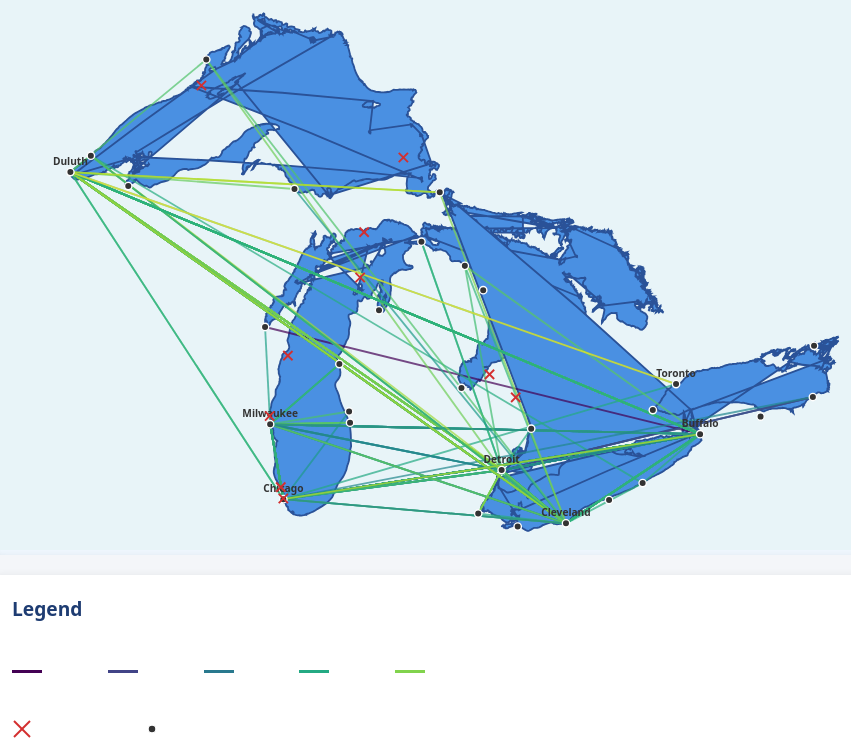
D3 v7 page, settled after 480 driven frames (8 s of simulated time); the page loaded 1 data file(s).


// ── data.js
// Great Lakes GeoJSON data with enhanced detailed shoreline
// Enhanced resolution for more accurate coastline representation
const greatLakesGeoJSON = {
  "type": "FeatureCollection",
  "features": [
    {
      "type": "Feature",
      "properties": {
        "name": "Lake Superior",
        "area_km2": 82100
      },
      "geometry": {
        "type": "Polygon",
        "coordinates": [[
          // Western shore (Duluth to Thunder Bay)
          [-92.09, 46.78], [-92.05, 46.82], [-91.98, 46.88], [-91.90, 46.93],
          [-91.80, 46.96], [-91.70, 46.98], [-91.60, 46.98], [-91.50, 47.02],
          [-91.40, 47.06], [-91.28, 47.10], [-91.15, 47.12], [-91.02, 47.16],
          [-90.90, 47.20], [-90.82, 47.20], [-90.72, 47.24], [-90.60, 47.30],
          [-90.48, 47.38], [-90.35, 47.45], [-90.20, 47.53], [-90.05, 47.65],
          [-89.90, 47.75], [-89.70, 47.88], [-89.50, 48.01], [-89.35, 48.08],
          [-89.15, 48.14], [-88.95, 48.19], [-88.75, 48.22], [-88.60, 48.23],
          [-88.38, 48.24], [-88.20, 48.23], [-88.00, 48.20], [-87.80, 48.18],
          [-87.60, 48.15], [-87.48, 48.12], [-87.30, 48.06], [-87.10, 47.98],
          [-86.95, 47.92], [-86.82, 47.81], [-86.70, 47.75], [-86.55, 47.68],
          [-86.40, 47.62], [-86.22, 47.55], [-86.10, 47.48], [-85.98, 47.41],
          [-85.85, 47.36], [-85.70, 47.30], [-85.55, 47.24], [-85.40, 47.18],
          [-85.30, 47.14], [-85.24, 47.10], [-85.15, 47.05], [-85.00, 46.98],
          [-84.88, 46.91], [-84.78, 46.85], [-84.73, 46.81], [-84.68, 46.77],
          [-84.62, 46.72], [-84.58, 46.67], [-84.54, 46.62], [-84.50, 46.54],
          [-84.48, 46.48], [-84.45, 46.42], [-84.42, 46.40], [-84.40, 46.38],
          [-84.37, 46.36],
          // Southern shore (Sault Ste. Marie to Duluth via US shore)
          [-84.40, 46.32], [-84.45, 46.28], [-84.50, 46.26], [-84.52, 46.25],
          [-84.55, 46.24], [-84.60, 46.26], [-84.68, 46.30], [-84.75, 46.36],
          [-84.80, 46.42], [-84.88, 46.44], [-84.98, 46.46], [-85.05, 46.47],
          [-85.10, 46.49], [-85.18, 46.53], [-85.28, 46.58], [-85.40, 46.65],
          [-85.53, 46.73], [-85.65, 46.78], [-85.78, 46.84], [-85.90, 46.88],
          [-86.02, 46.92], [-86.15, 46.95], [-86.30, 46.95], [-86.42, 46.94],
          [-86.48, 46.93], [-86.52, 46.93], [-86.60, 46.91], [-86.70, 46.88],
          [-86.80, 46.85], [-86.88, 46.82], [-86.95, 46.78], [-87.02, 46.73],
          [-87.10, 46.68], [-87.18, 46.63], [-87.25, 46.58], [-87.30, 46.55],
          [-87.35, 46.53], [-87.42, 46.50], [-87.52, 46.48], [-87.62, 46.46],
          [-87.70, 46.44], [-87.78, 46.42], [-87.85, 46.44], [-87.92, 46.47],
          [-88.02, 46.50], [-88.12, 46.54], [-88.22, 46.57], [-88.35, 46.60],
          [-88.48, 46.64], [-88.55, 46.66], [-88.62, 46.68], [-88.72, 46.69],
          [-88.85, 46.70], [-88.95, 46.70], [-89.08, 46.70], [-89.20, 46.69],
          [-89.35, 46.68], [-89.50, 46.68], [-89.62, 46.67], [-89.75, 46.65],
          [-89.88, 46.62], [-90.00, 46.60], [-90.15, 46.58], [-90.30, 46.56],
          [-90.42, 46.57], [-90.55, 46.58], [-90.68, 46.60], [-90.80, 46.63],
          [-90.88, 46.65], [-90.97, 46.67], [-91.05, 46.68], [-91.15, 46.69],
          [-91.25, 46.70], [-91.32, 46.70], [-91.35, 46.71], [-91.42, 46.72],
          [-91.52, 46.73], [-91.62, 46.74], [-91.70, 46.75], [-91.78, 46.76],
          [-91.88, 46.76], [-91.98, 46.77], [-92.09, 46.78]
        ]]
      }
    },
    {
      "type": "Feature",
      "properties": {
        "name": "Lake Michigan",
        "area_km2": 58000
      },
      "geometry": {
        "type": "Polygon",
        "coordinates": [[
          // Northern shore
          [-87.03, 45.85], [-86.90, 45.83], [-86.75, 45.81], [-86.62, 45.80],
          [-86.49, 45.79], [-86.35, 45.78], [-86.20, 45.78], [-86.05, 45.78],
          [-85.89, 45.78], [-85.75, 45.82], [-85.60, 45.88], [-85.48, 45.92],
          [-85.41, 45.94], [-85.30, 45.96], [-85.18, 45.97], [-85.05, 45.97],
          [-84.92, 45.90], [-84.85, 45.83], [-84.79, 45.75], [-84.76, 45.65],
          [-84.74, 45.57], [-84.73, 45.49], [-84.75, 45.42], [-84.80, 45.35],
          [-84.88, 45.30], [-84.95, 45.27],
          // Eastern shore (Michigan)
          [-85.05, 45.20], [-85.18, 45.12], [-85.28, 45.08], [-85.39, 45.04],
          [-85.48, 44.95], [-85.54, 44.90], [-85.58, 44.85], [-85.65, 44.82],
          [-85.75, 44.80], [-85.85, 44.78], [-85.89, 44.77], [-85.98, 44.72],
          [-86.05, 44.68], [-86.10, 44.63], [-86.14, 44.60], [-86.18, 44.58],
          [-86.20, 44.52], [-86.22, 44.46], [-86.24, 44.43], [-86.26, 44.40],
          [-86.30, 44.32], [-86.34, 44.24], [-86.37, 44.20], [-86.39, 44.17],
          [-86.42, 44.08], [-86.44, 44.00], [-86.46, 43.96], [-86.47, 43.92],
          [-86.50, 43.82], [-86.52, 43.76], [-86.53, 43.72], [-86.54, 43.69],
          [-86.56, 43.58], [-86.57, 43.50], [-86.58, 43.46], [-86.58, 43.42],
          [-86.59, 43.30], [-86.59, 43.22], [-86.59, 43.18], [-86.59, 43.15],
          [-86.58, 43.02], [-86.57, 42.92], [-86.56, 42.87], [-86.55, 42.82],
          [-86.53, 42.72], [-86.52, 42.67], [-86.51, 42.62], [-86.51, 42.52],
          [-86.51, 42.45], [-86.51, 42.42], [-86.51, 42.38], [-86.52, 42.28],
          [-86.53, 42.18], [-86.54, 42.12], [-86.54, 42.08], [-86.58, 42.00],
          [-86.65, 41.90], [-86.70, 41.83], [-86.74, 41.80], [-86.78, 41.77],
          [-86.85, 41.73], [-86.92, 41.70], [-86.98, 41.68], [-87.04, 41.67],
          // Southern shore (Illinois/Indiana)
          [-87.12, 41.65], [-87.20, 41.63], [-87.25, 41.62], [-87.30, 41.61],
          [-87.38, 41.64], [-87.45, 41.70], [-87.50, 41.75], [-87.53, 41.79],
          [-87.58, 41.88], [-87.62, 41.96], [-87.65, 42.00], [-87.68, 42.05],
          [-87.70, 42.15], [-87.73, 42.24], [-87.75, 42.28], [-87.76, 42.32],
          [-87.78, 42.42], [-87.79, 42.49], [-87.79, 42.52], [-87.79, 42.56],
          [-87.78, 42.68], [-87.76, 42.76], [-87.76, 42.79], [-87.75, 42.83],
          [-87.74, 42.95], [-87.73, 43.05], [-87.73, 43.10], [-87.73, 43.15],
          [-87.74, 43.28], [-87.74, 43.37], [-87.74, 43.42], [-87.74, 43.46],
          [-87.76, 43.60], [-87.77, 43.72], [-87.78, 43.78], [-87.79, 43.84],
          [-87.80, 43.98], [-87.80, 44.09], [-87.80, 44.14], [-87.80, 44.18],
          [-87.79, 44.32], [-87.78, 44.42], [-87.78, 44.47], [-87.77, 44.51],
          [-87.74, 44.62], [-87.71, 44.72], [-87.69, 44.80], [-87.67, 44.87],
          // Western shore (Wisconsin)
          [-87.62, 44.98], [-87.59, 45.08], [-87.57, 45.13], [-87.55, 45.18],
          [-87.50, 45.28], [-87.46, 45.35], [-87.43, 45.39], [-87.40, 45.42],
          [-87.33, 45.50], [-87.28, 45.57], [-87.25, 45.60], [-87.22, 45.63],
          [-87.15, 45.70], [-87.10, 45.77], [-87.06, 45.81], [-87.03, 45.85]
        ]]
      }
    },
    {
      "type": "Feature",
      "properties": {
        "name": "Lake Huron",
        "area_km2": 59600
      },
      "geometry": {
        "type": "Polygon",
        "coordinates": [[
          // Northern connection to Superior
          [-84.73, 46.81], [-84.65, 46.72], [-84.58, 46.63], [-84.52, 46.58],
          [-84.50, 46.54], [-84.45, 46.48], [-84.42, 46.42], [-84.40, 46.38],
          [-84.37, 46.36], [-84.25, 46.28], [-84.10, 46.20], [-83.95, 46.16],
          [-83.85, 46.12], [-83.72, 46.10], [-83.60, 46.09], [-83.54, 46.09],
          [-83.49, 46.09], [-83.46, 46.04], [-83.44, 46.00], [-83.42, 45.97],
          [-83.46, 45.92], [-83.50, 45.87], [-83.54, 45.84], [-83.56, 45.82],
          [-83.65, 45.78], [-83.74, 45.76], [-83.78, 45.75], [-83.82, 45.74],
          [-83.92, 45.70], [-84.00, 45.68], [-84.05, 45.66], [-84.09, 45.65],
          [-84.15, 45.58], [-84.18, 45.53], [-84.19, 45.50], [-84.20, 45.48],
          [-84.18, 45.40], [-84.14, 45.34], [-84.12, 45.31], [-84.09, 45.28],
          [-84.00, 45.22], [-83.93, 45.18], [-83.89, 45.16], [-83.86, 45.14],
          [-83.78, 45.10], [-83.70, 45.08], [-83.66, 45.07], [-83.62, 45.06],
          [-83.55, 45.02], [-83.50, 45.00], [-83.48, 44.99], [-83.46, 44.98],
          [-83.40, 44.94], [-83.37, 44.91], [-83.35, 44.89], [-83.34, 44.87],
          [-83.30, 44.82], [-83.26, 44.78], [-83.24, 44.76], [-83.22, 44.75],
          [-83.16, 44.68], [-83.11, 44.63], [-83.08, 44.61], [-83.05, 44.59],
          [-82.98, 44.52], [-82.95, 44.48], [-82.93, 44.46], [-82.92, 44.45],
          [-82.85, 44.36], [-82.79, 44.29], [-82.76, 44.25], [-82.73, 44.22],
          [-82.68, 44.14], [-82.64, 44.09], [-82.62, 44.06], [-82.60, 44.04],
          [-82.57, 43.96], [-82.55, 43.90], [-82.54, 43.87], [-82.53, 43.84],
          [-82.49, 43.74], [-82.46, 43.68], [-82.44, 43.65], [-82.42, 43.62],
          [-82.38, 43.55], [-82.34, 43.50], [-82.32, 43.47], [-82.30, 43.45],
          [-82.26, 43.38], [-82.22, 43.32], [-82.20, 43.29], [-82.18, 43.27],
          [-82.12, 43.22], [-82.07, 43.19], [-82.04, 43.17], [-82.01, 43.16],
          [-81.92, 43.13], [-81.86, 43.11], [-81.82, 43.09], [-81.79, 43.08],
          [-81.68, 43.06], [-81.58, 43.05], [-81.53, 43.04], [-81.49, 43.04],
          [-81.38, 43.01], [-81.32, 42.98], [-81.29, 42.97], [-81.26, 42.95],
          [-81.20, 42.91], [-81.16, 42.88], [-81.14, 42.87], [-81.13, 42.86],
          [-81.08, 42.81], [-81.05, 42.78], [-81.03, 42.76], [-81.01, 42.75],
          // Western shore
          [-81.05, 42.77], [-81.12, 42.78], [-81.20, 42.78], [-81.25, 42.78],
          [-81.29, 42.78], [-81.40, 42.82], [-81.50, 42.86], [-81.58, 42.88],
          [-81.67, 42.91], [-81.80, 42.97], [-81.92, 43.02], [-81.98, 43.05],
          [-82.05, 43.08], [-82.15, 43.15], [-82.23, 43.20], [-82.27, 43.23],
          [-82.31, 43.26], [-82.38, 43.35], [-82.45, 43.42], [-82.49, 43.46],
          [-82.52, 43.50], [-82.58, 43.59], [-82.65, 43.67], [-82.69, 43.71],
          [-82.72, 43.75], [-82.77, 43.85], [-82.82, 43.94], [-82.84, 43.99],
          [-82.86, 44.02], [-82.92, 44.10], [-82.98, 44.16], [-83.00, 44.19],
          [-83.03, 44.22], [-83.09, 44.29], [-83.16, 44.35], [-83.19, 44.38],
          [-83.22, 44.41], [-83.28, 44.49], [-83.36, 44.56], [-83.39, 44.59],
          [-83.43, 44.62], [-83.50, 44.68], [-83.58, 44.73], [-83.62, 44.76],
          [-83.65, 44.78], [-83.73, 44.85], [-83.81, 44.90], [-83.85, 44.93],
          [-83.89, 44.96], [-83.96, 45.03], [-84.04, 45.09], [-84.07, 45.12],
          [-84.11, 45.15], [-84.18, 45.24], [-84.24, 45.31], [-84.27, 45.34],
          [-84.29, 45.38], [-84.34, 45.47], [-84.38, 45.54], [-84.40, 45.57],
          [-84.42, 45.60], [-84.46, 45.69], [-84.51, 45.76], [-84.53, 45.79],
          [-84.55, 45.82], [-84.60, 45.92], [-84.65, 46.00], [-84.67, 46.04],
          [-84.70, 46.08], [-84.73, 46.17], [-84.76, 46.23], [-84.77, 46.26],
          [-84.79, 46.29], [-84.80, 46.38], [-84.80, 46.44], [-84.80, 46.47],
          [-84.80, 46.50], [-84.78, 46.60], [-84.76, 46.70], [-84.75, 46.76],
          [-84.73, 46.81]
        ]]
      }
    },
    {
      "type": "Feature",
      "properties": {
        "name": "Lake Erie",
        "area_km2": 25700
      },
      "geometry": {
        "type": "Polygon",
        "coordinates": [[
          // Northern/Western shore
          [-83.15, 41.99], [-83.08, 41.90], [-83.00, 41.80], [-82.95, 41.76],
          [-82.89, 41.72], [-82.84, 41.68], [-82.80, 41.65], [-82.78, 41.63],
          [-82.75, 41.61], [-82.68, 41.59], [-82.60, 41.57], [-82.55, 41.56],
          [-82.50, 41.55], [-82.38, 41.56], [-82.28, 41.58], [-82.24, 41.59],
          [-82.20, 41.50], [-82.08, 41.54], [-81.98, 41.58], [-81.92, 41.60],
          [-81.85, 41.61], [-81.75, 41.65], [-81.63, 41.69], [-81.57, 41.71],
          [-81.51, 41.73], [-81.40, 41.77], [-81.28, 41.81], [-81.22, 41.82],
          [-81.17, 41.84], [-81.05, 41.89], [-80.92, 41.93], [-80.85, 41.95],
          [-80.78, 41.96], [-80.65, 42.00], [-80.51, 42.04], [-80.44, 42.06],
          [-80.37, 42.08], [-80.25, 42.11], [-80.15, 42.14], [-80.10, 42.15],
          [-80.05, 42.16], [-79.95, 42.20], [-79.85, 42.23], [-79.80, 42.25],
          [-79.76, 42.27], [-79.60, 42.38], [-79.42, 42.52], [-79.28, 42.64],
          [-79.15, 42.72], [-79.10, 42.75], [-79.05, 42.78], [-78.99, 42.81],
          [-78.95, 42.83], [-78.93, 42.84], [-78.91, 42.85],
          // Eastern shore
          [-78.90, 42.88], [-78.89, 42.91], [-78.89, 42.93], [-78.89, 42.95],
          [-78.90, 42.98], [-78.92, 43.00], [-78.93, 43.02], [-78.95, 43.03],
          [-78.98, 43.06], [-79.01, 43.08], [-79.02, 43.10], [-79.04, 43.11],
          [-79.11, 43.14], [-79.18, 43.16], [-79.21, 43.18], [-79.25, 43.19],
          [-79.35, 43.21], [-79.45, 43.23], [-79.50, 43.23], [-79.56, 43.25],
          [-79.68, 43.25], [-79.78, 43.25], [-79.83, 43.24], [-79.88, 43.24],
          [-80.02, 43.20], [-80.12, 43.18], [-80.16, 43.17], [-80.20, 43.17],
          [-80.30, 43.13], [-80.38, 43.10], [-80.42, 43.09], [-80.47, 43.07],
          [-80.55, 43.03], [-80.63, 43.00], [-80.67, 42.98], [-80.71, 42.96],
          [-80.82, 42.91], [-80.91, 42.88], [-80.96, 42.86], [-81.01, 42.85],
          [-81.10, 42.82], [-81.18, 42.80], [-81.22, 42.79], [-81.25, 42.78],
          [-81.35, 42.75], [-81.44, 42.73], [-81.49, 42.72], [-81.54, 42.72],
          [-81.65, 42.70], [-81.74, 42.69], [-81.79, 42.69], [-81.84, 42.68],
          [-81.96, 42.66], [-82.07, 42.65], [-82.12, 42.65], [-82.18, 42.65],
          [-82.30, 42.64], [-82.40, 42.63], [-82.45, 42.63], [-82.51, 42.63],
          [-82.62, 42.65], [-82.72, 42.67], [-82.77, 42.68], [-82.83, 42.69],
          [-82.88, 42.73], [-82.92, 42.76], [-82.94, 42.78], [-82.96, 42.80],
          [-83.00, 42.85], [-83.04, 42.89], [-83.06, 42.91], [-83.08, 42.93],
          [-83.11, 43.00], [-83.13, 43.04], [-83.13, 43.07], [-83.13, 43.09],
          [-83.16, 43.15], [-83.18, 43.19], [-83.19, 43.21], [-83.20, 43.23],
          [-83.18, 43.20], [-83.16, 43.16], [-83.14, 43.13], [-83.12, 43.10],
          [-83.11, 43.02], [-83.10, 42.97], [-83.10, 42.95], [-83.10, 42.93],
          [-83.11, 42.85], [-83.12, 42.82], [-83.13, 42.80], [-83.14, 42.78],
          [-83.16, 42.68], [-83.17, 42.62], [-83.18, 42.59], [-83.18, 42.62],
          [-83.19, 42.52], [-83.19, 42.48], [-83.19, 42.47], [-83.20, 42.45],
          [-83.20, 42.38], [-83.19, 42.33], [-83.19, 42.30], [-83.19, 42.28],
          [-83.18, 42.20], [-83.17, 42.14], [-83.16, 42.11], [-83.15, 42.09],
          [-83.15, 42.04], [-83.15, 42.01], [-83.15, 42.00], [-83.15, 41.99]
        ]]
      }
    },
    {
      "type": "Feature",
      "properties": {
        "name": "Lake Ontario",
        "area_km2": 19000
      },
      "geometry": {
        "type": "Polygon",
        "coordinates": [[
          // Connection to Erie
          [-79.88, 43.24], [-79.78, 43.25], [-79.68, 43.25], [-79.62, 43.25],
          [-79.56, 43.25], [-79.45, 43.23], [-79.35, 43.21], [-79.30, 43.20],
          [-79.25, 43.19], [-79.18, 43.16], [-79.11, 43.14], [-79.07, 43.12],
          [-79.04, 43.11], [-78.99, 43.07], [-78.97, 43.05], [-78.96, 43.04],
          [-78.95, 43.03], [-78.93, 43.00], [-78.92, 42.98], [-78.91, 42.96],
          [-78.91, 42.95], [-78.90, 42.92], [-78.90, 42.90], [-78.89, 42.88],
          [-78.89, 42.85],
          // Southern shore
          [-78.82, 42.88], [-78.73, 42.91], [-78.65, 42.93], [-78.61, 42.94],
          [-78.57, 42.95], [-78.48, 42.98], [-78.36, 43.02], [-78.30, 43.04],
          [-78.23, 43.06], [-78.10, 43.11], [-77.95, 43.15], [-77.88, 43.17],
          [-77.82, 43.20], [-77.68, 43.26], [-77.55, 43.30], [-77.48, 43.33],
          [-77.42, 43.35], [-77.28, 43.42], [-77.12, 43.48], [-77.04, 43.51],
          [-76.96, 43.54], [-76.82, 43.61], [-76.67, 43.67], [-76.59, 43.70],
          [-76.51, 43.73], [-76.45, 43.78], [-76.40, 43.83], [-76.37, 43.85],
          [-76.35, 43.88], [-76.33, 43.94], [-76.31, 43.99], [-76.30, 44.01],
          [-76.30, 44.04], [-76.32, 44.09], [-76.34, 44.13], [-76.35, 44.15],
          [-76.37, 44.17], [-76.42, 44.21], [-76.47, 44.24], [-76.49, 44.26],
          [-76.52, 44.27], [-76.59, 44.29], [-76.66, 44.31], [-76.69, 44.32],
          [-76.73, 44.33], [-76.83, 44.34], [-76.92, 44.35], [-76.97, 44.35],
          [-77.02, 44.36], [-77.14, 44.36], [-77.25, 44.36], [-77.30, 44.36],
          [-77.35, 44.36], [-77.48, 44.35], [-77.59, 44.34], [-77.64, 44.33],
… [data literal cut at 16 KiB]
// ── visualization.js
// Set up dimensions
const width = 1000;
const height = 600;

// Create SVG
const svg = d3.select("#visualization")
    .append("svg")
    .attr("width", width)
    .attr("height", height)
    .attr("viewBox", `0 0 ${width} ${height}`)
    .style("width", "100%")
    .style("height", "auto")
    .style("background", "#e8f4f8");

// Create tooltip
const tooltip = d3.select("#tooltip");

// Load the high-resolution shoreline data and render visualization
d3.json("great-lakes-shores.geojson").then(function(greatLakesGeoJSON) {

    // Set up projection - use Mercator and fit to the Great Lakes bounds
    const projection = d3.geoMercator();
    const path = d3.geoPath().projection(projection);

    // Fit the projection to the GeoJSON bounds with padding
    projection.fitExtent([[20, 20], [width - 20, height - 20]], greatLakesGeoJSON);

    // Draw the Great Lakes with high-resolution shorelines
    svg.selectAll(".lake")
        .data(greatLakesGeoJSON.features)
        .enter()
        .append("path")
        .attr("class", "lake")
        .attr("d", path)
        .attr("fill", "#4a90e2")
        .attr("stroke", "#2a5298")
        .attr("stroke-width", 1.5)
        .on("mouseover", function(event, d) {
            d3.select(this).attr("fill", "#5ba3f5");
            const lakeName = d.properties.name.replace(" SHORELINE", "");
            tooltip
                .style("opacity", 1)
                .html(`<strong>${lakeName}</strong><br/>High-resolution NOAA shoreline data`)
                .style("left", (event.pageX + 10) + "px")
                .style("top", (event.pageY - 10) + "px");
        })
        .on("mouseout", function() {
            d3.select(this).attr("fill", "#4a90e2");
            tooltip.style("opacity", 0);
        });

    // Create color scale for years
    const years = voyages.map(v => v.year);
    const minYear = d3.min(years);
    const maxYear = d3.max(years);
    const colorScale = d3.scaleSequential()
        .domain([minYear, maxYear])
        .interpolator(d3.interpolateViridis);

    // Create a map of port locations for easy lookup
    const portMap = new Map();
    ports.forEach(port => {
        portMap.set(port.name, [port.lon, port.lat]);
    });

    // Draw voyage routes
    voyages.forEach(voyage => {
        const fromCoords = portMap.get(voyage.from);
        const toCoords = portMap.get(voyage.to);

        if (fromCoords && toCoords) {
            const fromProj = projection(fromCoords);
            const toProj = projection(toCoords);

            svg.append("line")
                .attr("class", "voyage-path")
                .attr("x1", fromProj[0])
                .attr("y1", fromProj[1])
                .attr("x2", toProj[0])
                .attr("y2", toProj[1])
                .attr("stroke", colorScale(voyage.year))
                .on("mouseover", function(event) {
                    d3.select(this)
                        .attr("stroke-width", 4)
                        .style("opacity", 1);
                    tooltip
                        .style("opacity", 1)
                        .html(`
                            <strong>${voyage.vessel}</strong> (${voyage.year})<br/>
                            Route: ${voyage.from} → ${voyage.to}<br/>
                            Type: ${voyage.type}<br/>
                            Cargo: ${voyage.cargo}<br/>
                            Captain: ${voyage.captain}<br/>
                            ${voyage.distance ? `Distance: ${voyage.distance} miles` : ''}<br/>
                            ${voyage.duration ? `Duration: ${voyage.duration}` : ''}
                        `)
                        .style("left", (event.pageX + 10) + "px")
                        .style("top", (event.pageY - 10) + "px");
                })
                .on("mouseout", function() {
                    d3.select(this)
                        .attr("stroke-width", 2);
                    tooltip.style("opacity", 0);
                });
        }
    });

    // Draw ports
    svg.selectAll(".port")
        .data(ports)
        .enter()
        .append("circle")
        .attr("class", "port")
        .attr("cx", d => projection([d.lon, d.lat])[0])
        .attr("cy", d => projection([d.lon, d.lat])[1])
        .attr("r", 4)
        .on("mouseover", function(event, d) {
            d3.select(this).attr("r", 6);
            tooltip
                .style("opacity", 1)
                .html(`<strong>${d.name}</strong><br/>State: ${d.state}<br/>Lake: ${d.lake}`)
                .style("left", (event.pageX + 10) + "px")
                .style("top", (event.pageY - 10) + "px");
        })
        .on("mouseout", function() {
            d3.select(this).attr("r", 4);
            tooltip.style("opacity", 0);
        });

    // Draw port labels for major ports
    const majorPorts = ports.filter(p =>
        ['Chicago', 'Detroit', 'Buffalo', 'Milwaukee', 'Cleveland', 'Toronto', 'Duluth'].includes(p.name)
    );

    svg.selectAll(".port-label")
        .data(majorPorts)
        .enter()
        .append("text")
        .attr("class", "port-label")
        .attr("x", d => projection([d.lon, d.lat])[0])
        .attr("y", d => projection([d.lon, d.lat])[1] - 8)
        .attr("text-anchor", "middle")
        .text(d => d.name);

    // Draw shipwrecks
    svg.selectAll(".wreck")
        .data(wrecks)
        .enter()
        .append("g")
        .attr("class", "wreck")
        .attr("transform", d => `translate(${projection([d.lon, d.lat])})`)
        .each(function(d) {
            const g = d3.select(this);
            // Draw X mark for wreck
            g.append("line")
                .attr("x1", -5).attr("y1", -5)
                .attr("x2", 5).attr("y2", 5)
                .attr("stroke", "#d32f2f")
                .attr("stroke-width", 2);
            g.append("line")
                .attr("x1", -5).attr("y1", 5)
                .attr("x2", 5).attr("y2", -5)
                .attr("stroke", "#d32f2f")
                .attr("stroke-width", 2);
        })
        .on("mouseover", function(event, d) {
            tooltip
                .style("opacity", 1)
                .html(`
                    <strong>${d.name}</strong> (${d.year})<br/>
                    Lake: ${d.lake}<br/>
                    Casualties: ${d.casualties}<br/>
                    Cause: ${d.cause}<br/>
                    Depth: ${d.depth}<br/>
                    Cargo: ${d.cargo}
                `)
                .style("left", (event.pageX + 10) + "px")
                .style("top", (event.pageY - 10) + "px");
        })
        .on("mouseout", function() {
            tooltip.style("opacity", 0);
        });

    // Create legend
    const legendDiv = d3.select("#legend");
    legendDiv.html(`
        <div class="legend-title">Legend</div>
        <div style="margin-bottom: 15px;">
            <strong>Voyage Routes by Year:</strong><br/>
            <div style="margin-top: 5px;">
                ${d3.range(minYear, maxYear + 1, Math.ceil((maxYear - minYear) / 5)).map(year =>
                    `<span class="legend-item">
                        <span class="legend-color" style="background: ${colorScale(year)};"></span>
                        ${year}
                    </span>`
                ).join('')}
            </div>
        </div>
        <div>
            <span class="legend-wreck">
                <svg width="20" height="20" style="vertical-align: middle; margin-right: 5px;">
                    <line x1="2" y1="2" x2="18" y2="18" stroke="#d32f2f" stroke-width="2"/>
                    <line x1="2" y1="18" x2="18" y2="2" stroke="#d32f2f" stroke-width="2"/>
                </svg>
                Shipwreck
            </span>
            <span class="legend-item">
                <svg width="20" height="20" style="vertical-align: middle; margin-right: 5px;">
                    <circle cx="10" cy="10" r="4" fill="#333" stroke="#fff" stroke-width="1.5"/>
                </svg>
                Port
            </span>
        </div>
    `);

    // Create statistics
    const statsDiv = d3.select("#stats");
    statsDiv.html(`
        <div class="stat-card">
            <div class="stat-number">${voyages.length}</div>
            <div class="stat-label">Historical Voyages</div>
        </div>
        <div class="stat-card">
            <div class="stat-number">${wrecks.length}</div>
            <div class="stat-label">Documented Wrecks</div>
        </div>
        <div class="stat-card">
            <div class="stat-number">${ports.length}</div>
            <div class="stat-label">Ports</div>
        </div>
        <div class="stat-card">
            <div class="stat-number">${minYear}-${maxYear}</div>
            <div class="stat-label">Year Range</div>
        </div>
    `);

    console.log("Visualization rendered successfully with high-resolution NOAA shoreline data");
    console.log(`- ${voyages.length} voyages`);
    console.log(`- ${wrecks.length} wrecks`);
    console.log(`- ${ports.length} ports`);
    console.log(`- ${greatLakesGeoJSON.features.length} lakes with detailed shorelines`);
    console.log("Projection scale:", projection.scale());
    console.log("Projection translate:", projection.translate());

}).catch(function(error) {
    console.error("Error loading shoreline data:", error);
    svg.append("text")
        .attr("x", width / 2)
        .attr("y", height / 2)
        .attr("text-anchor", "middle")
        .attr("fill", "#d32f2f")
        .style("font-size", "16px")
        .text("Error loading shoreline data. Please check console for details.");
});


### data: great-lakes-shores.geojson
{
 "type": "FeatureCollection",
 "features": [
  {
   "type": "Feature",
   "properties": {
    "name": "LAKE SUPERIOR SHORELINE"
   },
   "geometry": {
    "type": "Polygon",
    "coordinates": "[... 1 items]"
   }
  },
  {
   "type": "Feature",
   "properties": {
    "name": "LAKE MICHIGAN SHORELINE"
   },
   "geometry": {
    "type": "Polygon",
    "coordinates": "[... 1 items]"
   }
  },
  {
   "type": "Feature",
   "properties": {
    "name": "LAKE HURON SHORELINE"
   },
   "geometry": {
    "type": "Polygon",
    "coordinates": "[... 1 items]"
   }
  },
  {
   "type": "Feature",
   "properties": {
    "name": "LAKE ST. CLAIR SHORELINE"
   },
   "geometry": {
    "type": "Polygon",
    "coordinates": "[... 1 items]"
   }
  },
  {
   "type": "Feature",
   "properties": {
    "name": "LAKE ERIE SHORELINE"
   },
   "geometry": {
    "type": "Polygon",
    "coordinates": "[... 1 items]"
   }
  },
  {
   "type": "Feature",
   "properties": {
    "name": "LAKE ONTARIO SHORELINE"
   },
   "geometry": {
    "type": "Polygon",
    "coordinates": "[... 1 items]"
   }
  }
 ]
}